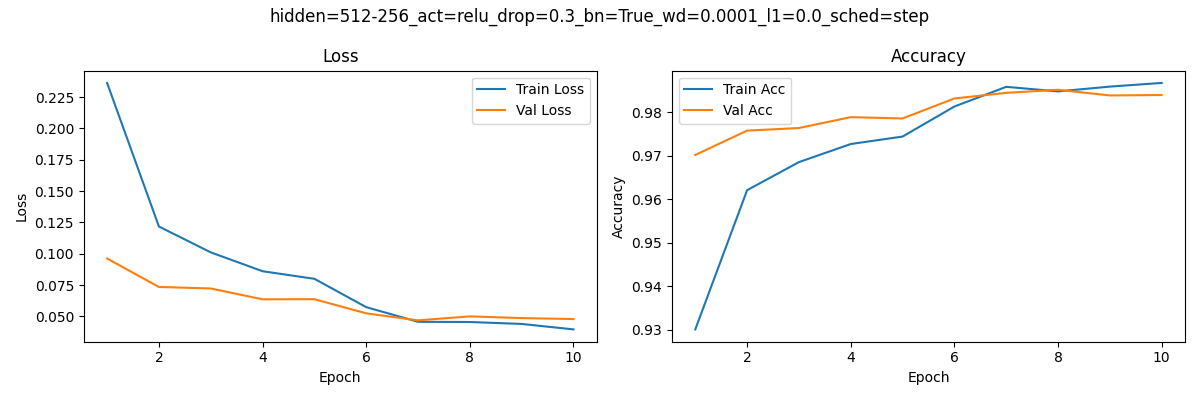

Source data for this figure (header and first rows):
epoch, train_loss, train_acc, val_loss, val_acc
1, 0.2363, 0.93, 0.09618, 0.9702
2, 0.1217, 0.9621, 0.07346, 0.9758
3, 0.1011, 0.9686, 0.07226, 0.9764
4, 0.08603, 0.9727, 0.0636, 0.9789
5, 0.07997, 0.9744, 0.06371, 0.9786
6, 0.05735, 0.9813, 0.05242, 0.9832
7, 0.04565, 0.9859, 0.04681, 0.9845
8, 0.04549, 0.9848, 0.04998, 0.9852
9, 0.04395, 0.9859, 0.04863, 0.9839
10, 0.03959, 0.9868, 0.04784, 0.984
